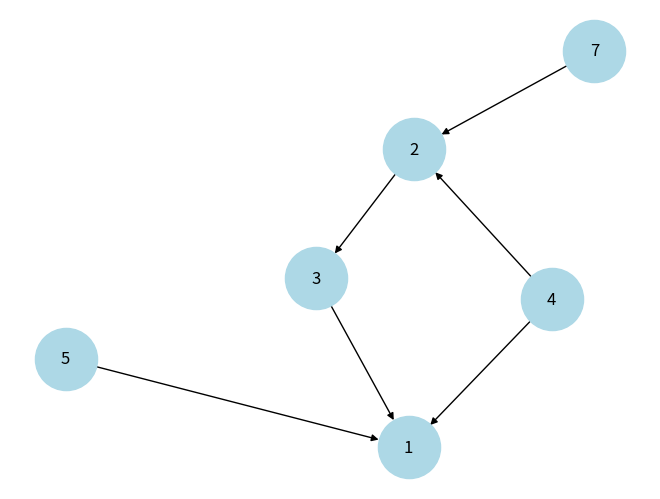

Source code (Python):
from collections import defaultdict, deque
import networkx as nx
import matplotlib.pyplot as plt

class Graph:
    def __init__(self, vertices):
        self.V = vertices
        self.graph = defaultdict(list)

    def add_edge(self, u, v):
        self.graph[u].append(v)

    def print_graph(self):
        for vertex in range(self.V):
            print(f"{vertex} -> {self.graph[vertex]}")

    def draw_graph(self):
        G = nx.DiGraph()
        for u in self.graph:
            for v in self.graph[u]:
                G.add_edge(u, v)

        pos = nx.spring_layout(G)
        nx.draw(G, pos, with_labels=True, node_color='lightblue',
                node_size=2000, font_size=12, arrows=True)
        plt.show()

    def topological_sort(self):
        in_degree = [0] * self.V

        for u in self.graph:
            for v in self.graph[u]:
                in_degree[v] += 1

        queue = deque()
        for i in range(self.V):
            if in_degree[i] == 0:
                queue.append(i)

        topo_order = []
        count = 0

        while queue:
            u = queue.popleft()
            topo_order.append(u)

            for v in self.graph[u]:
                in_degree[v] -= 1
                if in_degree[v] == 0:
                    queue.append(v)

            count += 1

        if count != self.V:
            return None

        return topo_order


g = Graph(6)
g.add_edge(7, 2)
g.add_edge(5, 1)
g.add_edge(4, 2)
g.add_edge(4, 1)
g.add_edge(2, 3)
g.add_edge(3, 1)

g.print_graph()
g.draw_graph()
print("Topological Order:", g.topological_sort())
plt.savefig("Topological_sort_time_complexity.png", dpi = 300, bbox_inches= 'tight')
